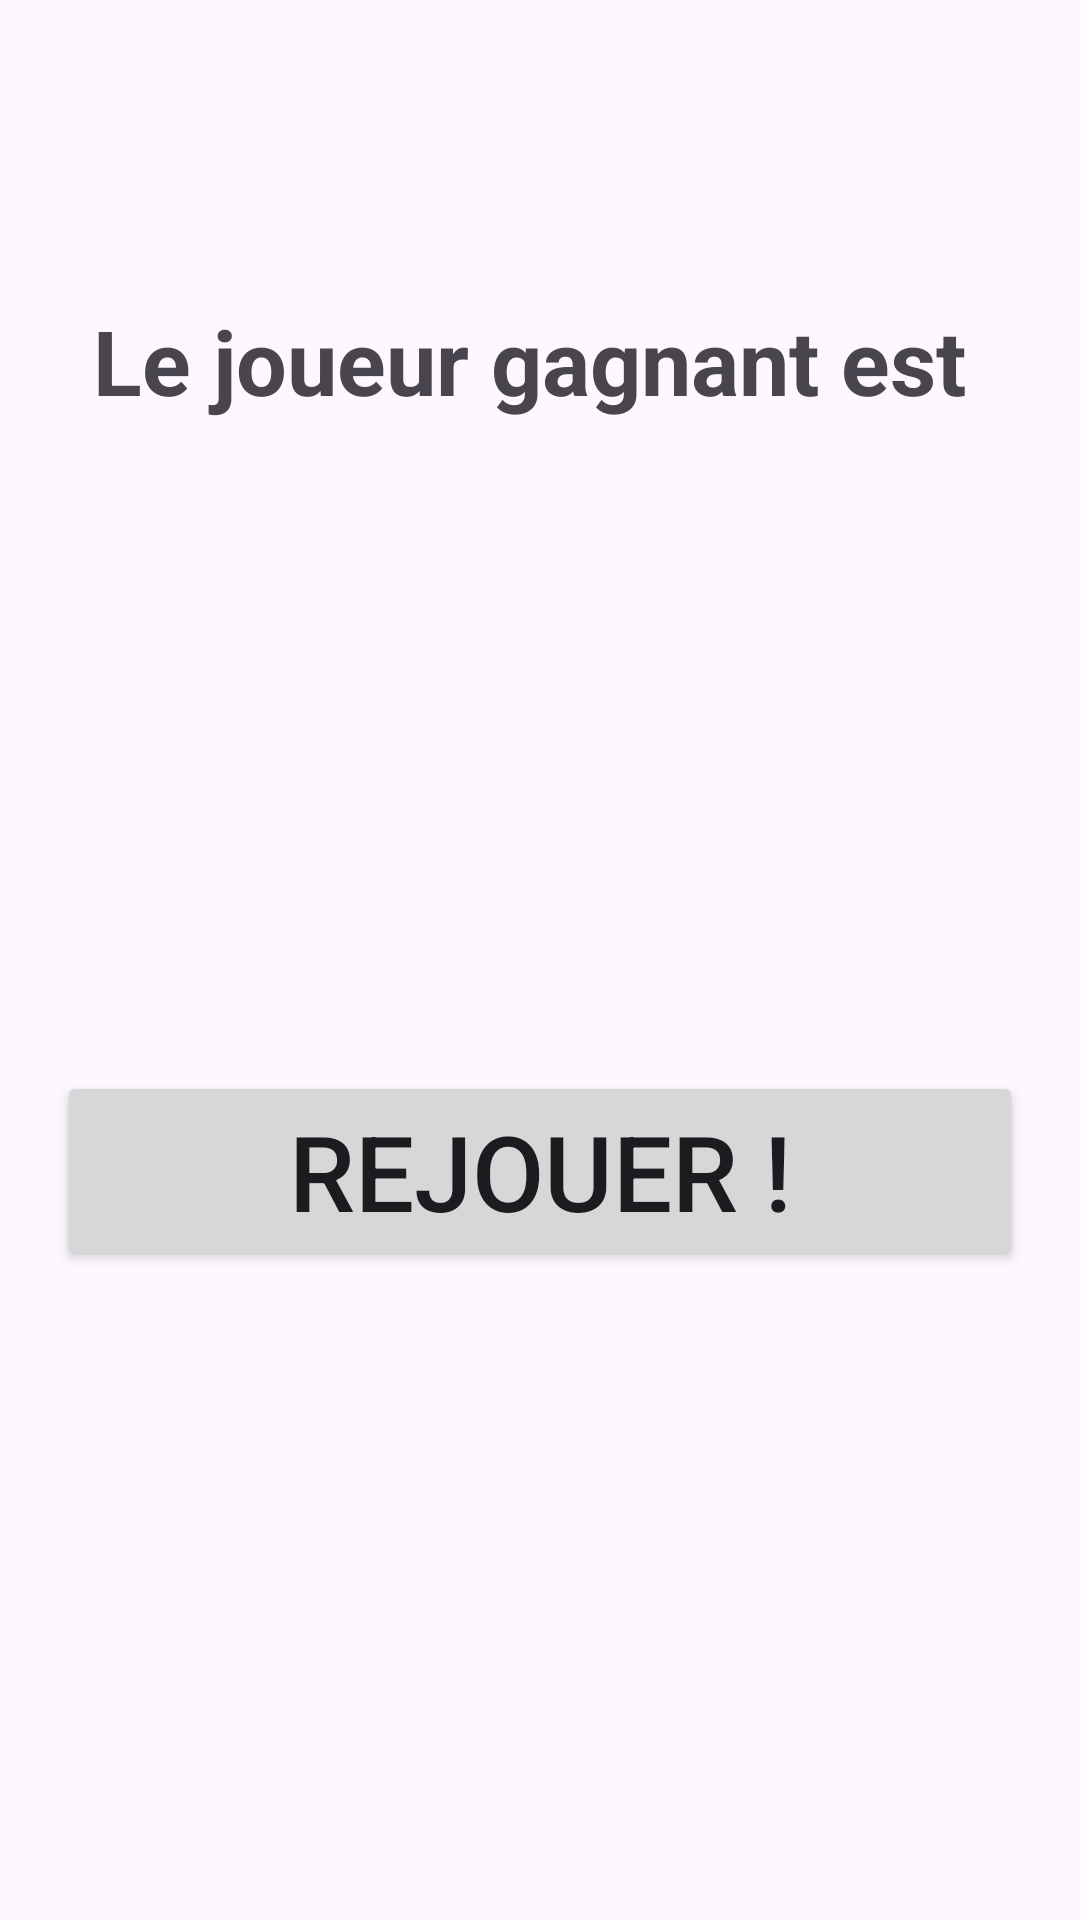

Produce the Android XML layout that renders to this screen, including the resource entries it uses.
<!-- AndroidManifest.xml: application theme Theme.Tp1Remise2JayciPlamondon -->
<!-- res/layout/fragment_fin_partie.xml -->
<androidx.constraintlayout.widget.ConstraintLayout
xmlns:android="http://schemas.android.com/apk/res/android"
xmlns:app="http://schemas.android.com/apk/res-auto"
xmlns:tools="http://schemas.android.com/tools"
android:layout_width="match_parent"
android:layout_height="match_parent"
tools:context=".travail.FinPartieFragment">


<TextView
    android:id="@+id/joueurGagnantTextView"
    android:layout_width="wrap_content"
    android:layout_height="wrap_content"
    android:text="Le joueur gagnant est "
    android:textSize="30sp"
    android:textStyle="bold"
    android:layout_marginTop="100dp"
    android:layout_marginBottom="16dp"
    app:layout_constraintTop_toTopOf="parent"
    app:layout_constraintStart_toStartOf="parent"
    app:layout_constraintEnd_toEndOf="parent" />


<LinearLayout
    android:id="@+id/playerNamesLayout"
    android:layout_width="match_parent"
    android:layout_height="wrap_content"
    android:orientation="vertical"
    android:paddingStart="16dp"
    android:paddingEnd="16dp"
    app:layout_constraintTop_toBottomOf="@id/joueurGagnantTextView"
    app:layout_constraintBottom_toBottomOf="parent"
    app:layout_constraintStart_toStartOf="parent"
    app:layout_constraintEnd_toEndOf="parent">

    <Button
        android:id="@+id/restartGameButton"
        android:layout_width="322dp"
        android:layout_height="wrap_content"
        android:layout_gravity="center_horizontal"
        android:paddingStart="24dp"
        android:paddingEnd="24dp"
        android:text="Rejouer !"
        android:textSize="35sp" />

</LinearLayout>

</androidx.constraintlayout.widget.ConstraintLayout>
<!-- resources referenced by this layout -->
<resources>
  <style name="Theme.Tp1Remise2JayciPlamondon" parent="Base.Theme.Tp1Remise2JayciPlamondon" />
  <style name="Base.Theme.Tp1Remise2JayciPlamondon" parent="Theme.Material3.DayNight.NoActionBar">
          
          
      </style>
</resources>
